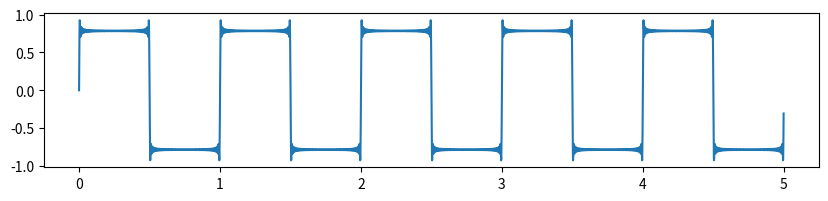

Write Python code to recreate this figure.
import numpy as np
import matplotlib.pyplot as plt

def sin(x):
    return np.sin(x)

n = 50 # 중첩횟수

pi = np.pi
t = np.arange(0,5,0.001)

x = sin(2*pi*t)
for i in range(1,n):
    x += sin((4*i+2)*pi*t)/(2*i+1) 

plt.figure(figsize=(10,2))
plt.plot(t,x)
plt.show()